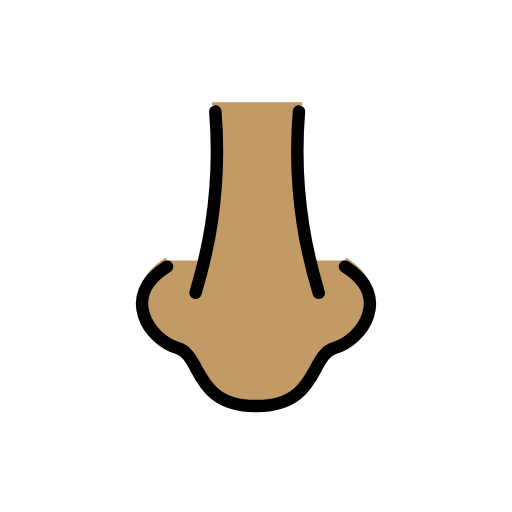
t = 0.00 s
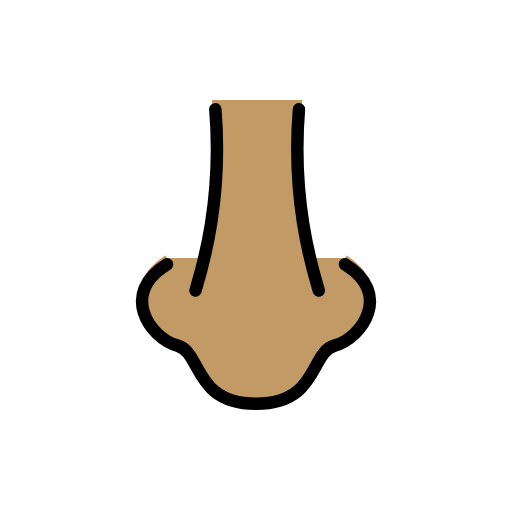
t = 0.48 s
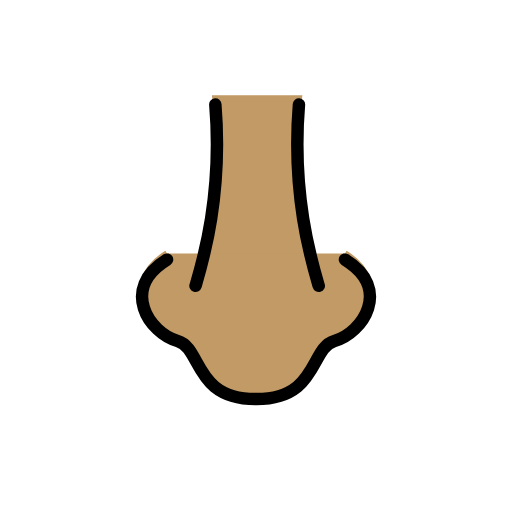
t = 1.43 s
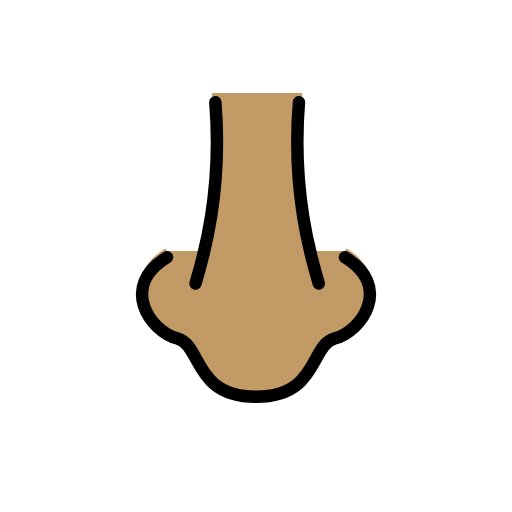
t = 1.90 s
t = 2.38 s: frame unchanged from t = 1.43 s, image omitted
t = 3.33 s: frame unchanged from t = 0.48 s, image omitted

The animated SVG that drew these frames (rendered in a browser with its animation timeline set to each time). Animation: 1 SMIL element (animateTransform=1); one cycle of 3.80 s, repeats indefinitely.

<?xml version='1.0' encoding='utf-8'?>
<svg xmlns="http://www.w3.org/2000/svg" id="emoji" viewBox="-5 -5 82 82" width="200" height="200" role="img">
  <title>OpenMoji: nose: medium skin tone</title><g><g id="color" />
  <g id="hair" />
  <g id="skin">
    <path fill="#c19a65" stroke="#c19a65" d="M46.0495,41.9032c-1.0781-3.8065-4.3718-14.867-3.1714-30.0282h-13.391 c1.2004,15.1611-2.0933,26.2217-3.1714,30.0282" />
    <path fill="#c19a65" stroke="#c19a65" d="M50.25,36.7078c7.5833,4.6667,2.8334,12.7522-1.6875,14.0214C44.6425,51.8296,46,60.0682,36,60.0417 c-10,0.0265-8.6425-8.212-12.5625-9.3125c-4.5209-1.2691-9.2818-9.3547-1.6984-14.0214" />
  </g>
  <g id="skin-shadow" />
  <g id="line">
    <path fill="none" stroke="#000000" stroke-linecap="round" stroke-linejoin="round" stroke-miterlimit="10" stroke-width="2" d="M29.4871,12.875c1.2004,14.6562-2.0933,25.3484-3.1714,29.0282" />
    <path fill="none" stroke="#000000" stroke-linecap="round" stroke-linejoin="round" stroke-miterlimit="10" stroke-width="2" d="M42.8781,12.875c-1.2004,14.6562,2.0933,25.3484,3.1714,29.0282" />
    <path fill="none" stroke="#000000" stroke-linecap="round" stroke-linejoin="round" stroke-miterlimit="10" stroke-width="2" d="M50.25,37.7083c7.5833,4.6667,2.8334,11.7517-1.6875,13.0208C44.6425,51.8296,46,60.0682,36,60.0417 c-10,0.0265-8.6425-8.212-12.5625-9.3125C18.9166,49.46,14.1667,42.375,21.75,37.7083" />
  </g>
<animateTransform attributeName="transform" type="translate" values="0 0;0 -1.5;0 0" dur="3.8s" repeatCount="indefinite" /></g></svg>
